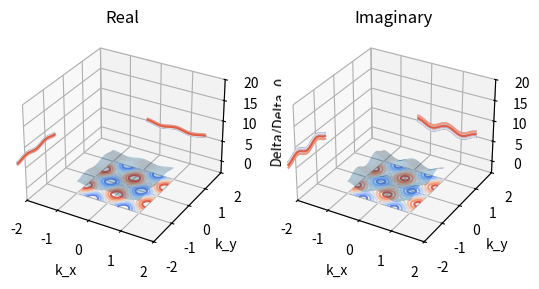

Write Python code to recreate this figure.
import numpy as np;
from mpl_toolkits.mplot3d import axes3d;
import matplotlib.pyplot as plt;
from matplotlib import cm

# [redacted]
#>>> nx, ny = (3, 2)
#>>> x = np.linspace(0, 1, nx)
#>>> y = np.linspace(0, 1, ny)
#>>> xv, yv = meshgrid(x, y)

numberOfCells = 1;
resolution = numberOfCells*100;

k_x, k_y = np.meshgrid(
   np.linspace(-numberOfCells, numberOfCells, resolution),
   np.linspace(-numberOfCells, numberOfCells, resolution)
);

epsilon = 0.3;

oscillation = np.cos(2*np.pi*k_x) - np.cos(2*np.pi*k_y);

relativeDeltaReal = epsilon*oscillation;
relativeDeltaImag = (1-epsilon)*oscillation;

fig = plt.figure();
ax = fig.add_subplot(121,projection='3d');

offset = numberOfCells+2;
limit  = 20;

ax.plot_surface(k_x, k_y, relativeDeltaReal, rstride=8, cstride=8, alpha=0.3)
cset = ax.contour(k_x, k_y, relativeDeltaReal, zdir='z', offset=-offset, cmap=cm.coolwarm)
cset = ax.contour(k_x, k_y, relativeDeltaReal, zdir='x', offset=-offset, cmap=cm.coolwarm)
cset = ax.contour(k_x, k_y, relativeDeltaReal, zdir='y', offset=offset, cmap=cm.coolwarm)
 
ax.set_xlabel('k_x')
ax.set_xlim(-(numberOfCells+1) , (numberOfCells+1))
ax.set_ylabel('k_y')
ax.set_ylim(-(numberOfCells+1) , (numberOfCells+1) )
ax.set_zlabel('Delta/Delta_0')
ax.set_zlim(-offset , limit)

plt.title("Real");


ax2 = fig.add_subplot(122,projection='3d');
 
ax2.plot_surface(k_x, k_y, relativeDeltaImag, rstride=8, cstride=8, alpha=0.3)
cset = ax2.contour(k_x, k_y, relativeDeltaImag, zdir='z', offset=-offset, cmap=cm.coolwarm)
cset = ax2.contour(k_x, k_y, relativeDeltaImag, zdir='x', offset=-offset, cmap=cm.coolwarm)
cset = ax2.contour(k_x, k_y, relativeDeltaImag, zdir='y', offset=offset, cmap=cm.coolwarm)
 
ax2.set_xlabel('k_x')
ax2.set_xlim(-(numberOfCells+1) , (numberOfCells+1))
ax2.set_ylabel('k_y')
ax2.set_ylim(-(numberOfCells+1) , (numberOfCells+1) )
ax2.set_zlabel('Delta/Delta_0')
ax2.set_zlim(-offset , limit)

plt.title("Imaginary");
plt.show()
